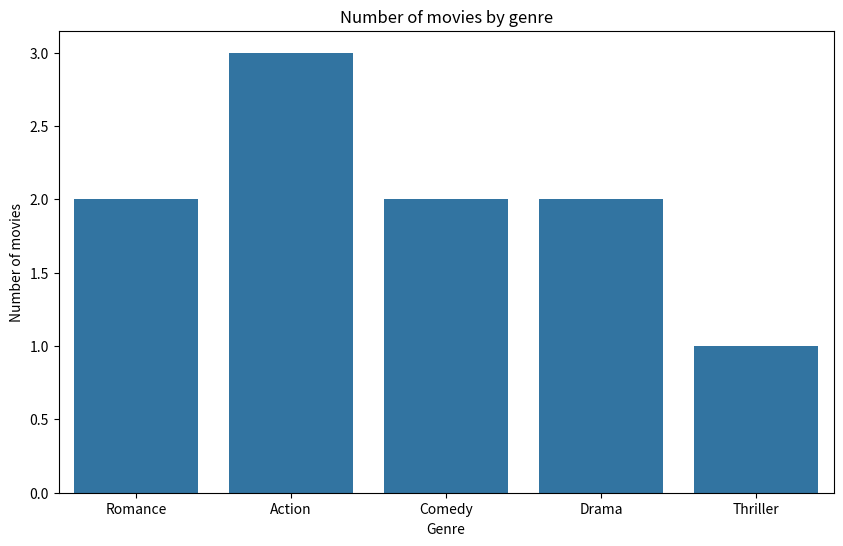
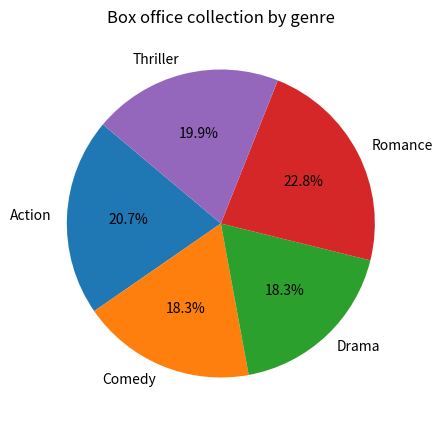

These charts were generated, in order, by the following Python code:
import pandas as pd 
import matplotlib.pyplot as plt 
import seaborn as sns


data = {
         'movie_title': ['Movie A','Movie B','Movie C','Movie D','Movie E','Movie F','Movie G','Movie H','Movie I','Movie J'],
         'genre':['Romance','Action','Comedy','Drama','Action','Comedy','Romance','Thriller','Drama','Action'],
         'release_year':[2023,2023,2022,2021,2022,2023,2020,2021,2022,2023],
         'box_office_crores':[150,80,90,120,100,130,125,240,100,70],
         'lead_actor':['Actor x','Actor y','Actor z','Actor x','Actor y','Actor z','Actor x','Actor y','Actor z','Actor x'],
       }

bollywood_df = pd.DataFrame(data)

print(bollywood_df.head())
print(bollywood_df.info())

# genre analysis

genre_counts = bollywood_df['genre'].value_counts()
print("\nMovie count by genre:\n",genre_counts)

#box office collection by genre

box_office_by_genre = bollywood_df.groupby('genre')['box_office_crores'].sum()
print("\nTotal box office collection by genre:\n",box_office_by_genre)

#lead actor analysis

lead_actor_box_office = bollywood_df.groupby('lead_actor')['box_office_crores'].sum()
print("\ntotal box office collection by lead actors:\n",lead_actor_box_office)

#bar chart of movie count by genre

plt.figure(figsize=(10, 6))
sns.countplot(x='genre',data=bollywood_df)
plt.title('Number of movies by genre')
plt.xlabel('Genre')
plt.ylabel('Number of movies')
plt.show()


# Pie Chart of box office collection by genre

plt.figure(figsize=(8,5))
plt.pie(box_office_by_genre, labels=box_office_by_genre.index, autopct='%1.1f%%',startangle=140)
plt.title('Box office collection by genre')
plt.show()

